Run: headless pygame with SDL's dummy video driver; simulated clock (each Clock.tick advances the game by its frame time, no real sleeping); random seed 0; keys injected as events and as key.get_pressed() state; no mouse input.
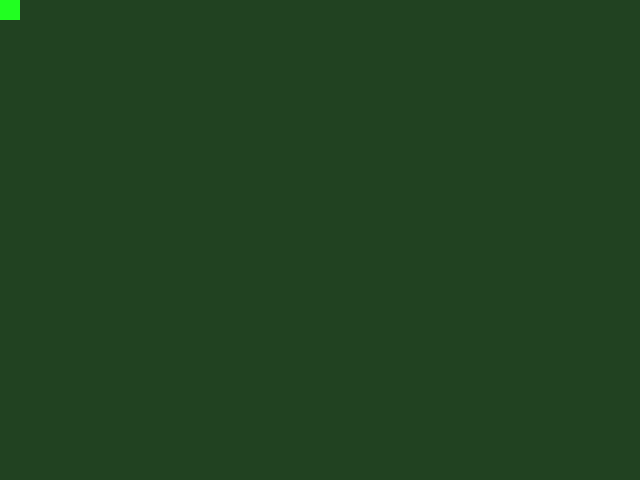
Frame 1 of 4 · flips 1–60 · no input
Frame 2 of 4 · flips 61–180 · tapped SPACE, RETURN · held RIGHT (→), D · screen unchanged from frame 1, image omitted
Frame 3 of 4 · flips 181–300 · held DOWN (↓), S · screen unchanged from frame 2, image omitted
Frame 4 of 4 · flips 301–420 · held LEFT (←), A, UP (↑), W · screen unchanged from frame 3, image omitted

The pygame program that drew these frames:

#!/usr/bin/env python
# -*- coding:utf-8 -*-
#
# 项目: pysnake
# 文件: pysnake.py
# 功能: 主程序文件
# 许可: General Public License
# 作者: Zhao Xin (赵鑫) <pythonchallenge@qq.com>
# 时间: 2016.07.10

import os
import sys
import pygame

os.environ["SDL_VIDEO_CENTERED"] = "1"

pygame.init()
pygame.display.set_caption("pysnake")

game_clock = pygame.time.Clock()
game_speed = 60
game_screen_width, game_screen_height = 640, 480
game_screen = pygame.display.set_mode((game_screen_width, game_screen_height))
game_playing = True
game_bgcolor = 33, 66, 33
square_color = 33, 255, 33
square_x, square_y = 0, 0
square_size = 20

while game_playing:
    # 用户控制
    for event in pygame.event.get():
        if event.type == pygame.QUIT:
            game_playing = False
    # 更新数据
    # 更新画面
    game_screen.fill(game_bgcolor)
    pygame.draw.rect(game_screen, square_color,
                     (square_x, square_y, square_size, square_size))
    pygame.display.flip()
    game_clock.tick(game_speed)

pygame.quit()
sys.exit(0)
